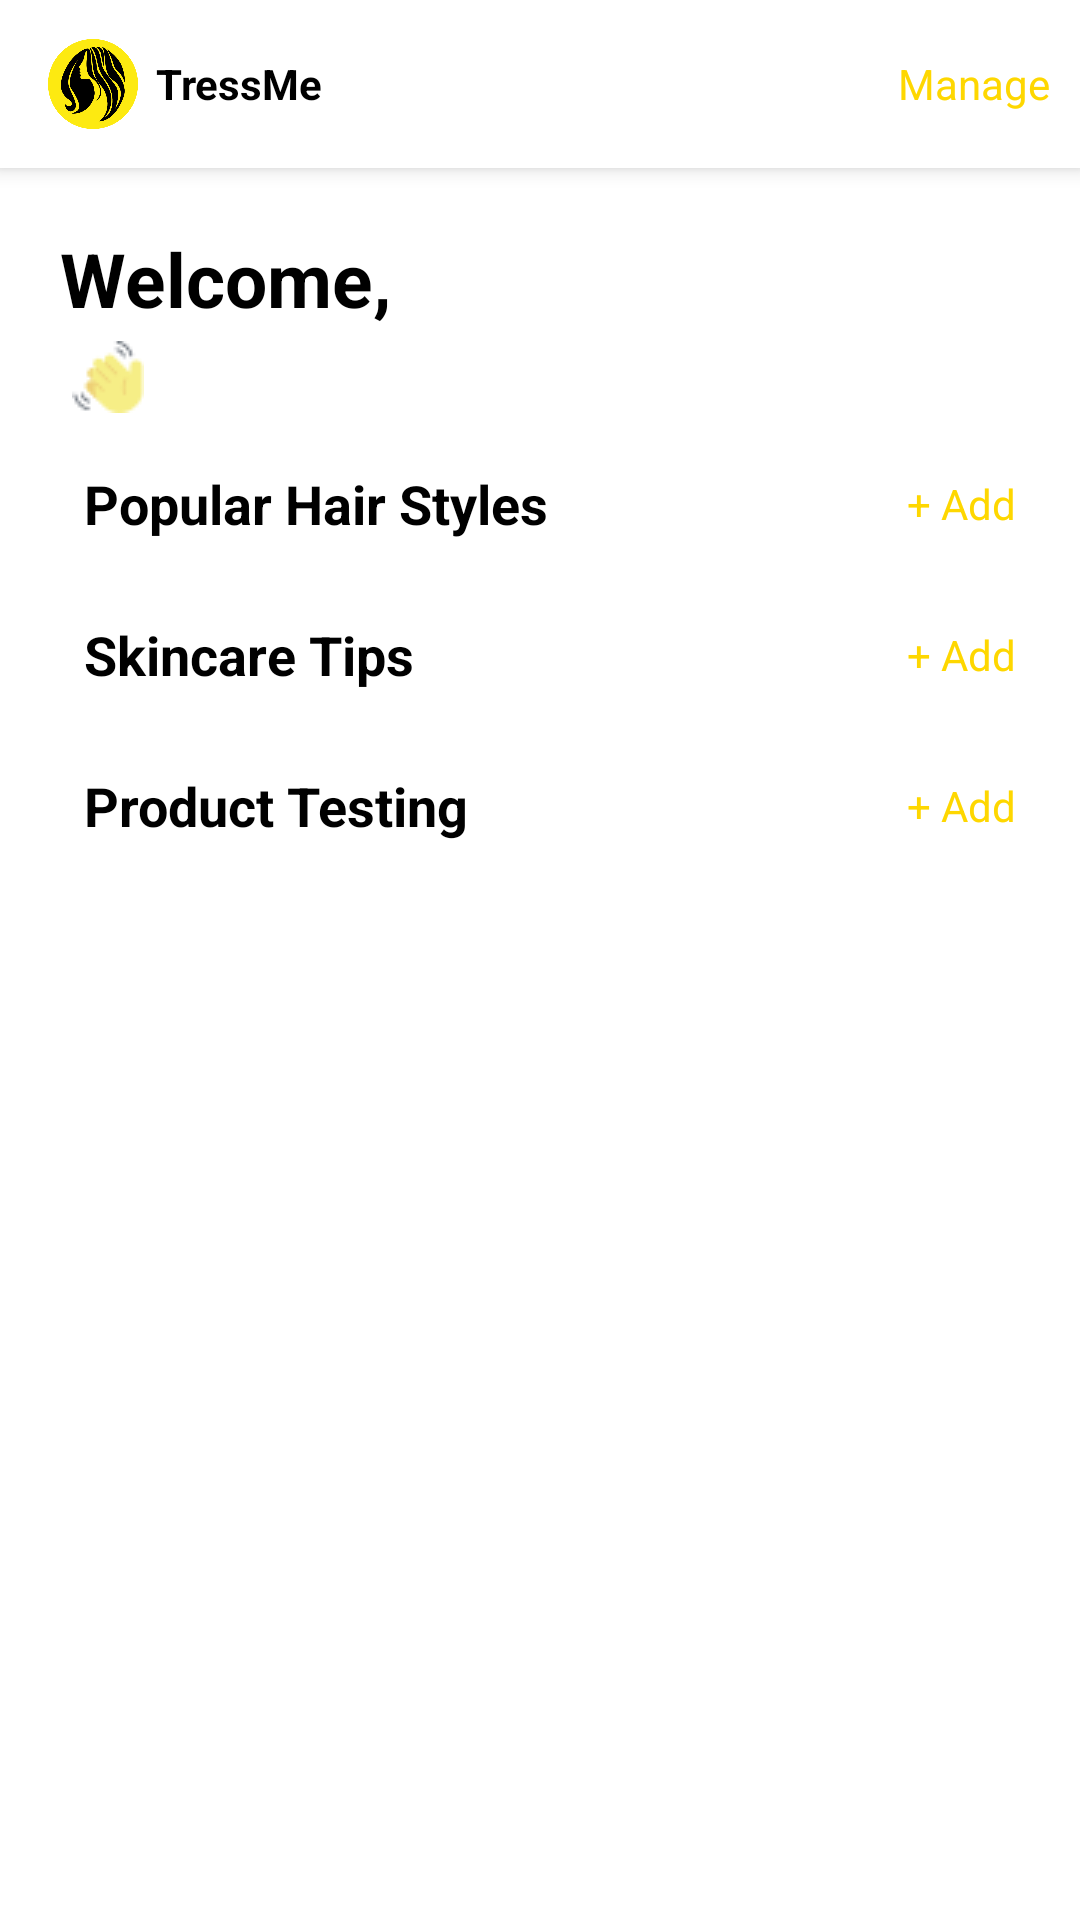

Produce the Android XML layout that renders to this screen, including the resource entries it uses.
<!-- AndroidManifest.xml: application theme Theme.TressMeAdminApp -->
<!-- res/layout/fragment_home.xml -->
<?xml version="1.0" encoding="utf-8"?>
<androidx.coordinatorlayout.widget.CoordinatorLayout xmlns:android="http://schemas.android.com/apk/res/android"
    xmlns:app="http://schemas.android.com/apk/res-auto"
    xmlns:tools="http://schemas.android.com/tools"
    android:layout_width="match_parent"
    android:layout_height="match_parent"
    tools:context=".ui.home.HomeFragment"
    android:background="@android:color/white">
    <com.google.android.material.appbar.AppBarLayout
        android:id="@+id/app_bar"
        android:layout_width="match_parent"
        android:layout_height="wrap_content"
        android:background="@android:color/white">
        <androidx.appcompat.widget.Toolbar
            android:id="@+id/toolbars"
            android:layout_width="match_parent"
            android:layout_height="?attr/actionBarSize">

            <LinearLayout
                android:layout_width="match_parent"
                android:layout_height="wrap_content"
                android:orientation="horizontal"
                app:layout_constraintTop_toTopOf="parent"
                app:layout_constraintLeft_toLeftOf="parent"
                app:layout_constraintRight_toRightOf="parent"
                android:id="@+id/top"
                android:gravity="center_vertical">

                <ImageView
                    android:layout_width="30dp"
                    android:layout_height="wrap_content"
                    android:src="@drawable/logo"/>

                <TextView
                    android:layout_width="wrap_content"
                    android:layout_height="wrap_content"
                    android:text="TressMe"
                    android:textSize="14sp"
                    android:textColor="@android:color/black"
                    android:gravity="center_vertical"
                    android:textStyle="bold"
                    android:layout_marginLeft="6dp"/>

                <View
                    android:layout_width="0dp"
                    android:layout_height="0dp"
                    android:layout_weight="1"/>

                <TextView
                    android:layout_width="wrap_content"
                    android:layout_height="wrap_content"
                    android:text="Manage"
                    android:layout_marginRight="10dp"
                    android:id="@+id/manage"
                    android:textColor="@color/purple_700"
                    android:textSize="14sp" />

            </LinearLayout>


        </androidx.appcompat.widget.Toolbar>
    </com.google.android.material.appbar.AppBarLayout>

    <androidx.core.widget.NestedScrollView
        android:layout_width="match_parent"
        android:layout_height="match_parent"
        android:id="@+id/scrollView"
        app:layout_behavior="@string/appbar_scrolling_view_behavior"
        >
        <LinearLayout
            android:layout_width="match_parent"
            android:layout_height="wrap_content"
            android:orientation="vertical"
            android:layout_marginLeft="20dp">

            <TextView
                android:id="@+id/text"
                android:layout_width="wrap_content"
                android:layout_height="wrap_content"
                android:layout_below="@+id/logo"
                android:layout_marginTop="20dp"
                android:text="Welcome,"
                android:textColor="@android:color/black"
                android:textSize="25sp"
                android:textStyle="bold" />

            <TextView
                android:id="@+id/name"
                android:layout_width="wrap_content"
                android:layout_height="wrap_content"
                android:layout_below="@+id/logo"
                android:layout_marginTop="4dp"
                android:drawablePadding="4dp"
                android:gravity="center"
                android:drawableRight="@drawable/hand"
                android:textSize="14sp"
                android:textStyle="normal" />

            <LinearLayout
                android:layout_width="match_parent"
                android:layout_height="wrap_content"
                android:orientation="horizontal"
                android:layout_marginTop="10dp"
                android:padding="8dp"
                android:layout_gravity="center"
                android:gravity="center">

                <TextView
                    android:layout_width="wrap_content"
                    android:layout_height="wrap_content"
                    android:text="Popular Hair Styles"
                    android:textColor="@android:color/black"
                    android:textSize="18sp"
                    android:textStyle="bold" />
                <View
                    android:layout_width="0dp"
                    android:layout_height="0dp"
                    android:layout_weight="1"/>
                <TextView
                    android:layout_width="wrap_content"
                    android:layout_height="wrap_content"
                    android:text="+ Add "
                    android:layout_marginRight="10dp"
                    android:id="@+id/add_style"
                    android:textColor="@color/purple_700"
                    android:textSize="14sp" />
            </LinearLayout>

            <androidx.recyclerview.widget.RecyclerView
                android:layout_width="match_parent"
                android:layout_height="wrap_content"
                android:orientation="horizontal"
                android:id="@+id/hair_styles_list"/>

            <LinearLayout
                android:layout_width="match_parent"
                android:layout_height="wrap_content"
                android:orientation="horizontal"
                android:layout_marginTop="10dp"
                android:padding="8dp"
                android:layout_gravity="center"
                android:gravity="center">

                <TextView
                    android:layout_width="wrap_content"
                    android:layout_height="wrap_content"
                    android:text="Skincare Tips"
                    android:textColor="@android:color/black"
                    android:textSize="18sp"
                    android:textStyle="bold" />
                <View
                    android:layout_width="0dp"
                    android:layout_height="0dp"
                    android:layout_weight="1"/>

                <TextView
                    android:layout_width="wrap_content"
                    android:layout_height="wrap_content"
                    android:text="+ Add "
                    android:layout_marginRight="10dp"
                    android:id="@+id/add_tips"
                    android:textColor="@color/purple_700"
                    android:textSize="14sp" />
            </LinearLayout>

            <androidx.recyclerview.widget.RecyclerView
                android:layout_width="match_parent"
                android:layout_height="wrap_content"
                android:orientation="horizontal"
                android:id="@+id/skin_tips_list"/>
            <LinearLayout
                android:layout_width="match_parent"
                android:layout_height="wrap_content"
                android:orientation="horizontal"
                android:layout_marginTop="10dp"
                android:padding="8dp"
                android:layout_gravity="center"
                android:gravity="center">

                <TextView
                    android:layout_width="wrap_content"
                    android:layout_height="wrap_content"
                    android:text="Product Testing"
                    android:textColor="@android:color/black"
                    android:textSize="18sp"
                    android:textStyle="bold" />
                <View
                    android:layout_width="0dp"
                    android:layout_height="0dp"
                    android:layout_weight="1"/>

                <TextView
                    android:layout_width="wrap_content"
                    android:layout_height="wrap_content"
                    android:text="+ Add "
                    android:layout_marginRight="10dp"
                    android:id="@+id/add_products"
                    android:textColor="@color/purple_700"
                    android:textSize="14sp" />
            </LinearLayout>

            <androidx.recyclerview.widget.RecyclerView
                android:layout_width="match_parent"
                android:layout_height="wrap_content"
                android:orientation="horizontal"
                android:id="@+id/product_list"/>
        </LinearLayout>

    </androidx.core.widget.NestedScrollView>


</androidx.coordinatorlayout.widget.CoordinatorLayout>
<!-- resources referenced by this layout -->
<resources>
  <color name="purple_700">#FED700</color>
  <!-- drawable hand: png bitmap (drawable-v24, 1019 bytes) -->
  <!-- drawable logo: png bitmap (drawable, 56229 bytes) -->
  <style name="Theme.TressMeAdminApp" parent="Theme.MaterialComponents.DayNight.DarkActionBar">
          
          <item name="colorPrimary">@color/purple_500</item>
          <item name="colorPrimaryVariant">@color/purple_700</item>
          <item name="colorOnPrimary">@color/white</item>
          
          <item name="colorSecondary">@color/teal_200</item>
          <item name="colorSecondaryVariant">@color/teal_700</item>
          <item name="colorOnSecondary">@color/black</item>
          
          <item name="android:statusBarColor" tools:targetApi="l">?attr/colorPrimaryVariant</item>
          
      </style>
  <color name="purple_500">#3BAA34</color>
  <color name="white">#FFFFFFFF</color>
  <color name="teal_200">#FF03DAC5</color>
  <color name="teal_700">#FF018786</color>
  <color name="black">#FF000000</color>
</resources>
